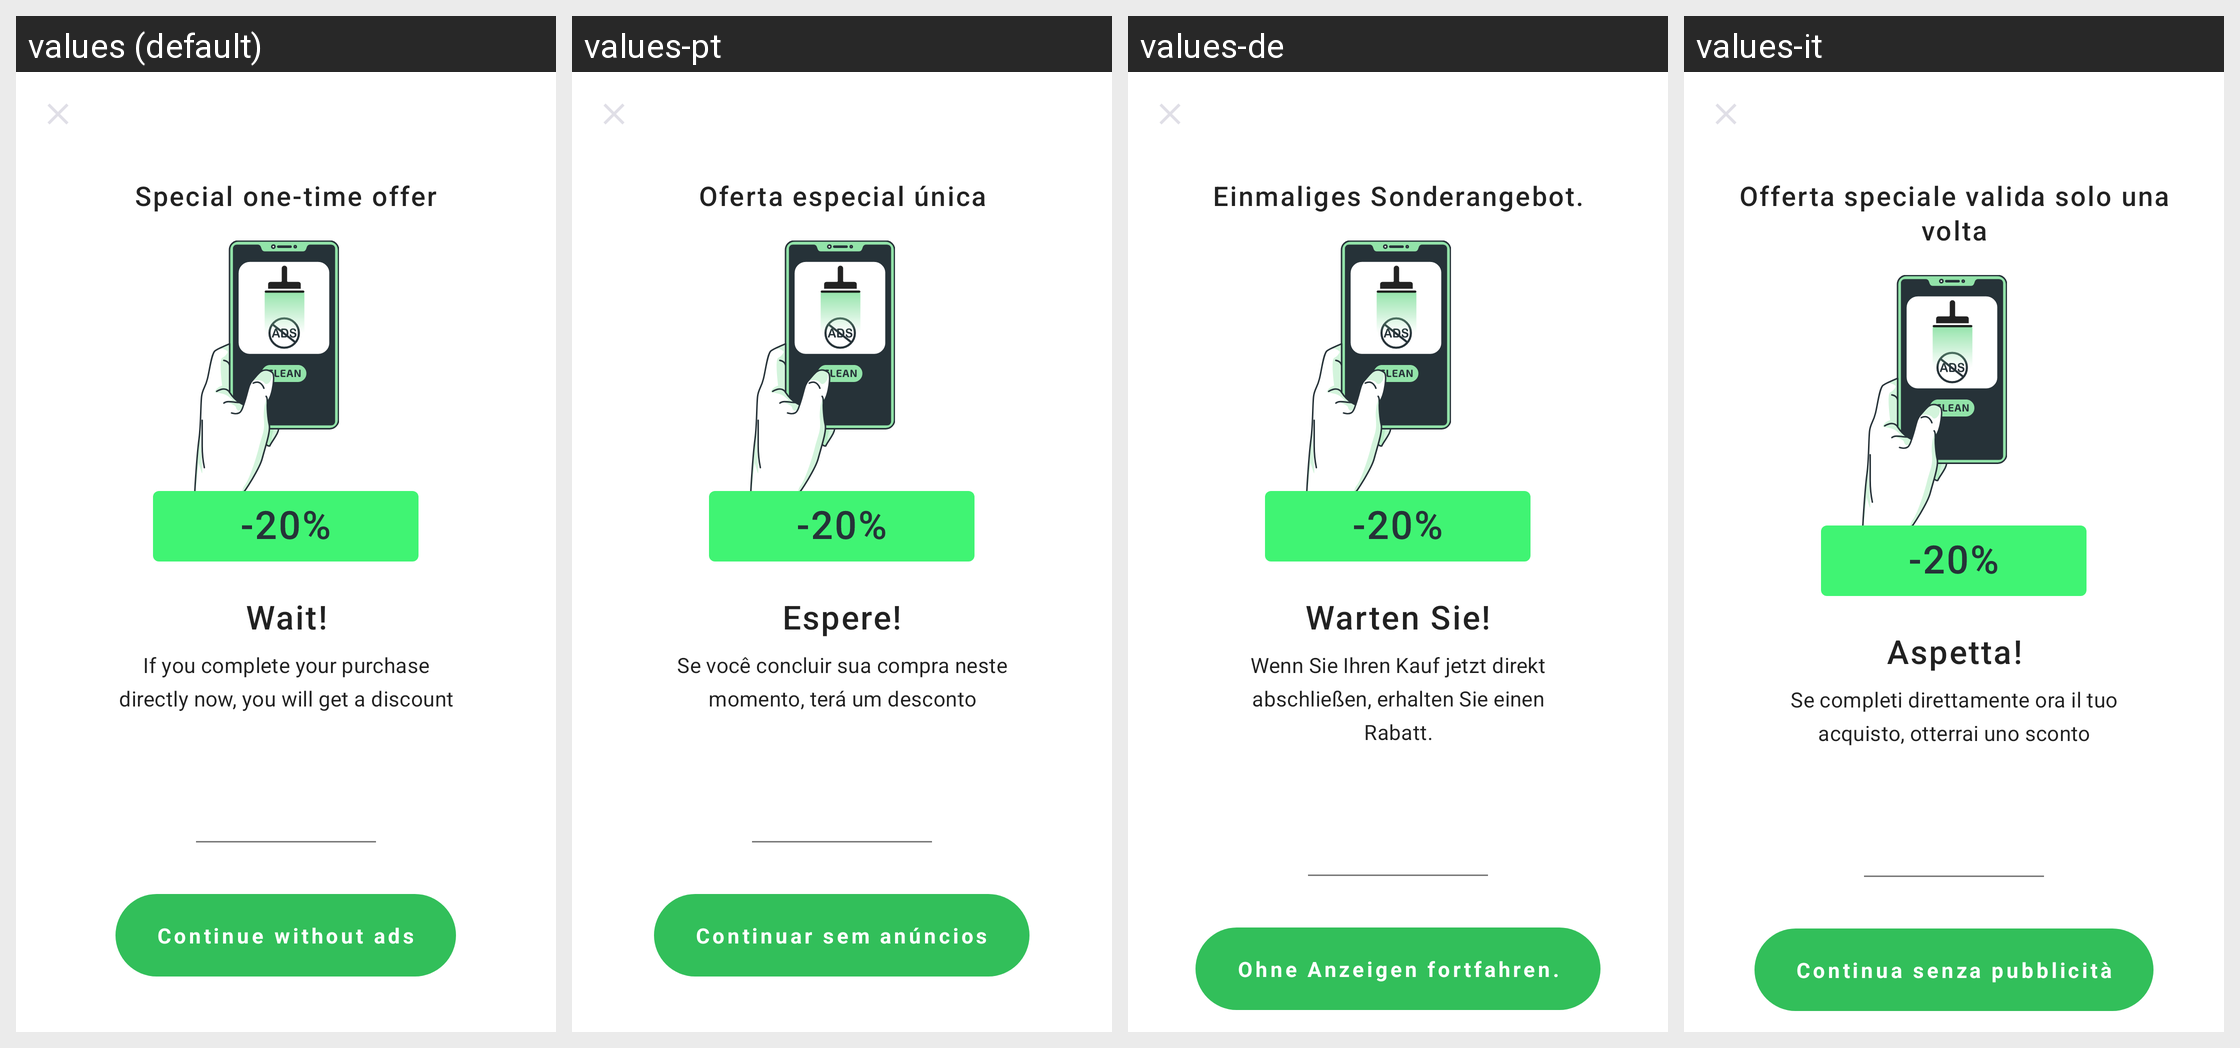

The same Android screen rendered under several of its app's locales, left to right. List the strings drawn on it with the default value and each locale's translation.
Android screen res/layout/prem_green_activity.xml rendered under 4 locales, left to right: values (default), values-pt, values-de, values-it. Device: Nexus 5 (rendered at 1080×1920; each locale shown at half size, 540×960, under a caption strip naming it); theme AppTheme.NoActionBar.
Other locales in the repository, not shown: values-ar, values-bn, values-es, values-fa, values-fr, values-hi, values-iw, values-ja, values-ko, values-ru, values-th, values-tr, values-vi, values-zh.
Strings drawn on this screen, with the default value and each locale's value (text and hints the layout hard-codes, and strings that could not be matched under every locale, appear in the picture but are not listed):

special_one_time_offer
  values: Special one-time offer
  values-pt: Oferta especial única
  values-de: Einmaliges Sonderangebot.
  values-it: Offerta speciale valida solo una volta

wait
  values: Wait!
  values-pt: Espere!
  values-de: Warten Sie!
  values-it: Aspetta!

if_you_complete_your_purchase_directly_now
  values: If you complete your purchase directly now, you will get a discount
  values-pt: Se você concluir sua compra neste momento, terá um desconto
  values-de: Wenn Sie Ihren Kauf jetzt direkt abschließen, erhalten Sie einen Rabatt.
  values-it: Se completi direttamente ora il tuo acquisto, otterrai uno sconto

continue_without_ads
  values: Continue without ads
  values-pt: Continuar sem anúncios
  values-de: Ohne Anzeigen fortfahren.
  values-it: Continua senza pubblicità
